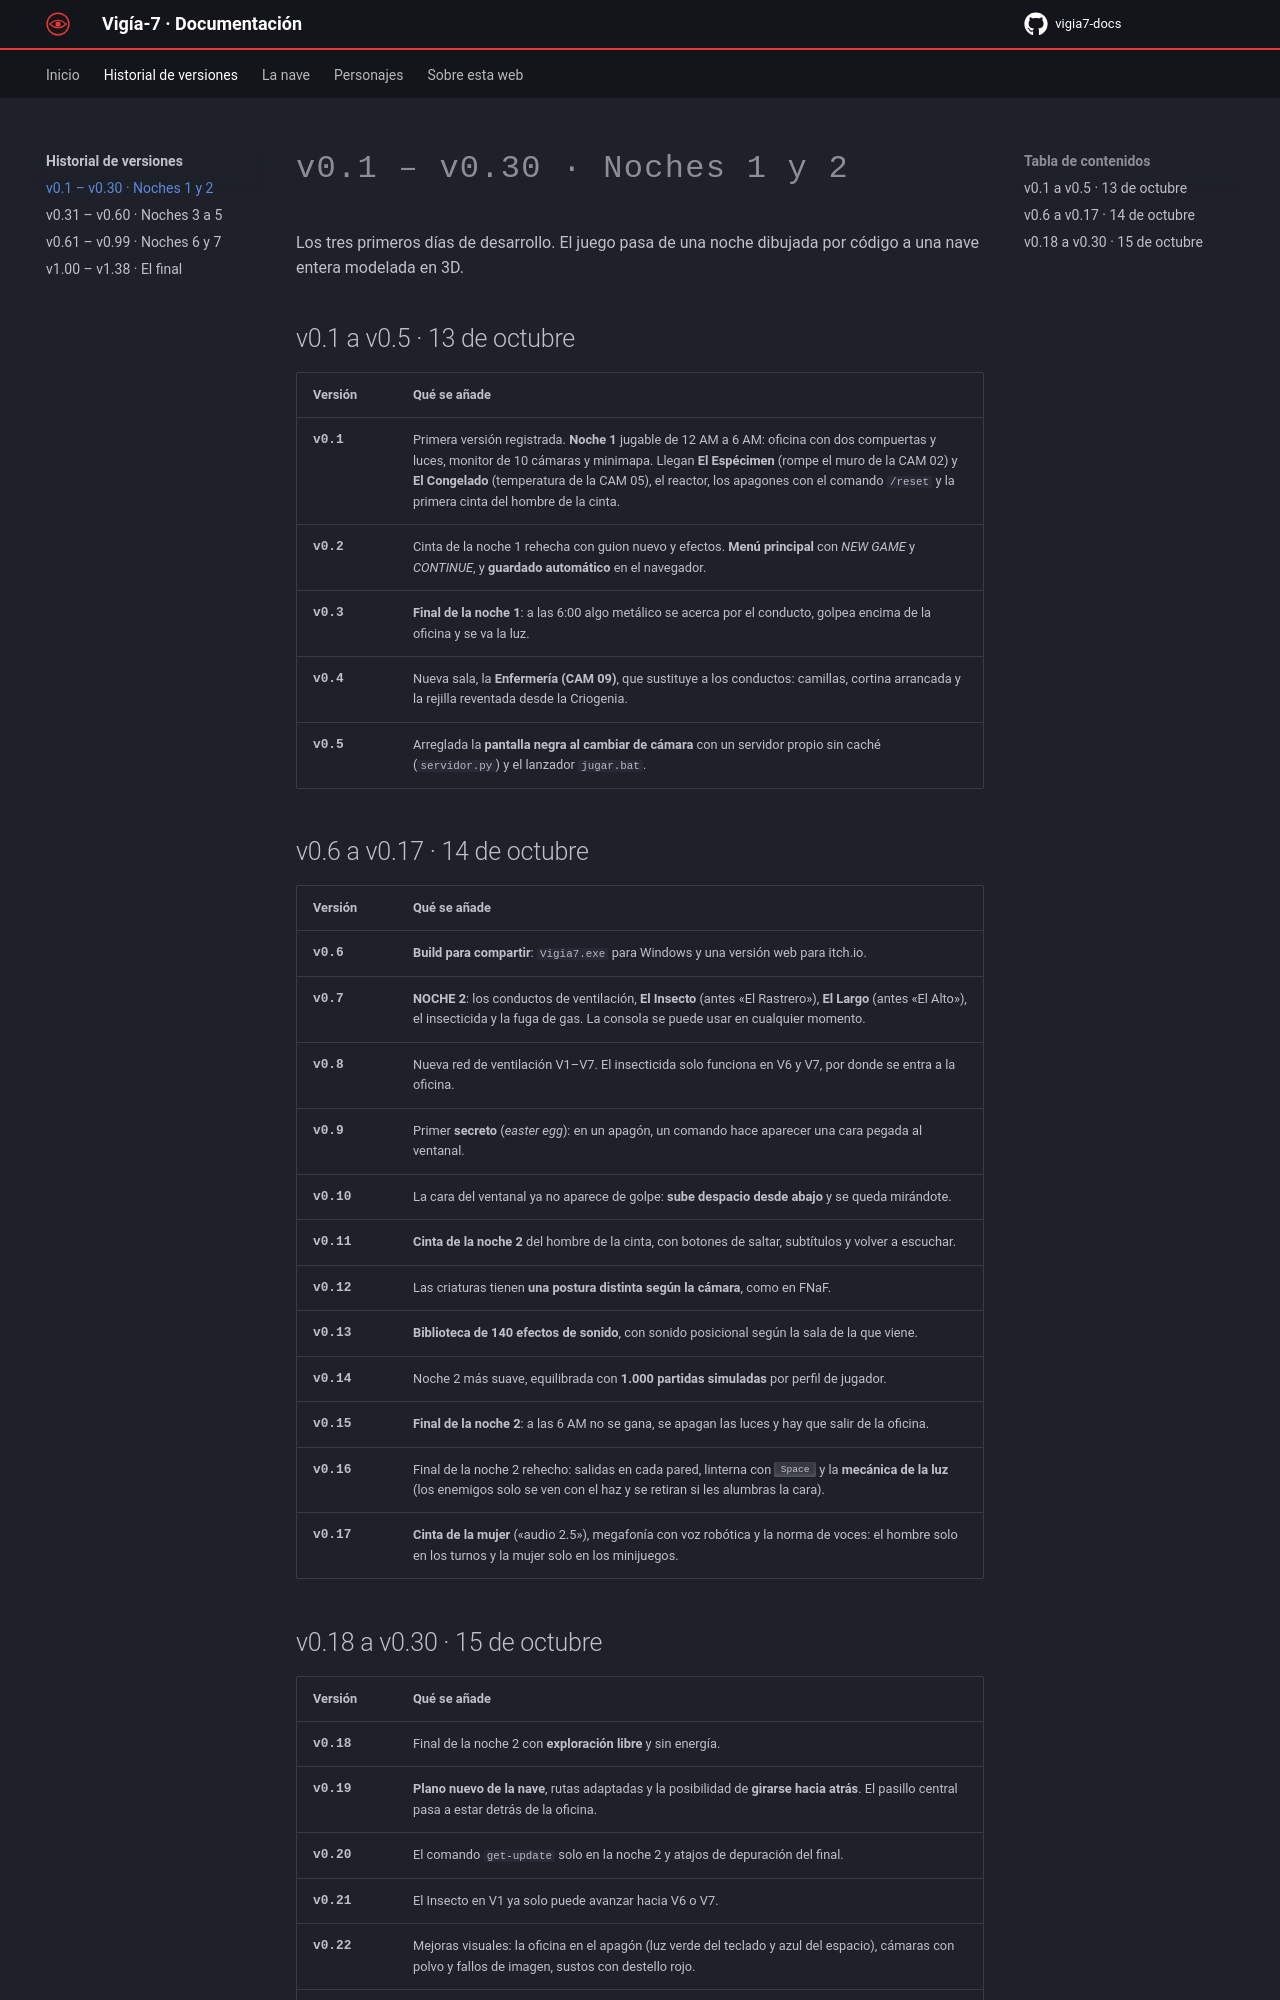

repository: paugarciaperez071108-coder/vigia7-docs · page: historial/v0-1-a-v0-30/index.html · generator: mkdocs

# v0.1 – v0.30 · Noches 1 y 2

Los tres primeros días de desarrollo. El juego pasa de una noche dibujada por código a una nave entera modelada en 3D.

## v0.1 a v0.5 · 13 de octubre

| Versión | Qué se añade |
|---|---|
| **v0.1** | Primera versión registrada. **Noche 1** jugable de 12 AM a 6 AM: oficina con dos compuertas y luces, monitor de 10 cámaras y minimapa. Llegan **El Espécimen** (rompe el muro de la CAM 02) y **El Congelado** (temperatura de la CAM 05), el reactor, los apagones con el comando `/reset` y la primera cinta del hombre de la cinta. |
| **v0.2** | Cinta de la noche 1 rehecha con guion nuevo y efectos. **Menú principal** con *NEW GAME* y *CONTINUE*, y **guardado automático** en el navegador. |
| **v0.3** | **Final de la noche 1**: a las 6:00 algo metálico se acerca por el conducto, golpea encima de la oficina y se va la luz. |
| **v0.4** | Nueva sala, la **Enfermería (CAM 09)**, que sustituye a los conductos: camillas, cortina arrancada y la rejilla reventada desde la Criogenia. |
| **v0.5** | Arreglada la **pantalla negra al cambiar de cámara** con un servidor propio sin caché (`servidor.py`) y el lanzador `jugar.bat`. |

## v0.6 a v0.17 · 14 de octubre

| Versión | Qué se añade |
|---|---|
| **v0.6** | **Build para compartir**: `Vigia7.exe` para Windows y una versión web para itch.io. |
| **v0.7** | **NOCHE 2**: los conductos de ventilación, **El Insecto** (antes «El Rastrero»), **El Largo** (antes «El Alto»), el insecticida y la fuga de gas. La consola se puede usar en cualquier momento. |
| **v0.8** | Nueva red de ventilación V1–V7. El insecticida solo funciona en V6 y V7, por donde se entra a la oficina. |
| **v0.9** | Primer **secreto** (*easter egg*): en un apagón, un comando hace aparecer una cara pegada al ventanal. |
| **v0.10** | La cara del ventanal ya no aparece de golpe: **sube despacio desde abajo** y se queda mirándote. |
| **v0.11** | **Cinta de la noche 2** del hombre de la cinta, con botones de saltar, subtítulos y volver a escuchar. |
| **v0.12** | Las criaturas tienen **una postura distinta según la cámara**, como en FNaF. |
| **v0.13** | **Biblioteca de 140 efectos de sonido**, con sonido posicional según la sala de la que viene. |
| **v0.14** | Noche 2 más suave, equilibrada con **1.000 partidas simuladas** por perfil de jugador. |
| **v0.15** | **Final de la noche 2**: a las 6 AM no se gana, se apagan las luces y hay que salir de la oficina. |
| **v0.16** | Final de la noche 2 rehecho: salidas en cada pared, linterna con ++space++ y la **mecánica de la luz** (los enemigos solo se ven con el haz y se retiran si les alumbras la cara). |
| **v0.17** | **Cinta de la mujer** («audio 2.5»), megafonía con voz robótica y la norma de voces: el hombre solo en los turnos y la mujer solo en los minijuegos. |
